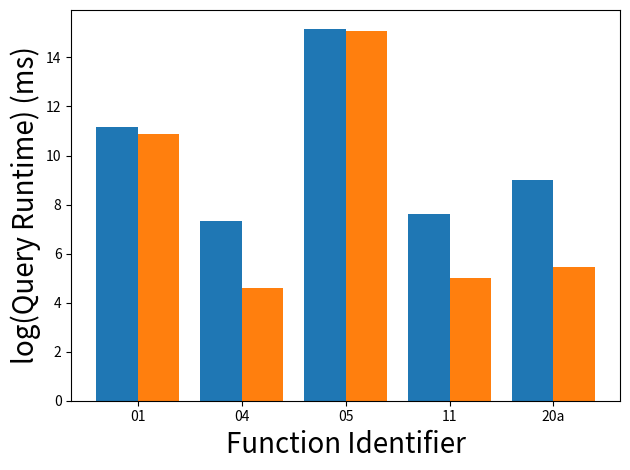

Recreate this plot in Python. (Note: this script raises an exception after producing the figure.)
# plot_procbench_apfel.py
# Plot benchmark results from SQL ProcBench queries.

import os
import sys
import math
import numpy as np
import matplotlib.pyplot as plt

# Script exit codes
EXIT_SUCCESS = 0
EXIT_FAILURE = 1

# Results from Apfel
RESULTS_APFEL = {"01": 70, "04": 1.5, "05": 3900, "11": 2.0, "20a": 8.0}

# Results from NoisePage
RESULTS_NOISEPAGE = {"01": 52.8, "04": 0.10, "05": 3500.1, "11": 0.15, "20a": 0.23}

# The path to which results are saved
OUTPUT_PATH = os.path.join(os.getcwd(), "./plots")


def make_plot():
    pg_values = [math.log(v * 1000) for v in RESULTS_APFEL.values()]
    np_values = [math.log(v * 1000) for v in RESULTS_NOISEPAGE.values()]
    assert len(pg_values) == len(np_values), "Corrupt data"

    # The number of functions on X-axis
    N = len(pg_values)

    fig, ax = plt.subplots()
    ax.bar(np.arange(N), pg_values, width=0.4, label="Apfel")
    ax.bar(np.arange(N) + 0.4, np_values, width=0.4, label="NoisePage")
    plt.xlabel("Function Identifier", fontsize=20)
    plt.ylabel("log(Query Runtime) (ms)", fontsize=20)
    plt.xticks(np.arange(N) + 0.4 / 2, RESULTS_APFEL.keys())
    fig.tight_layout()

    # Make the legend
    handles, labels = ax.get_legend_handles_labels()
    fig_legend = plt.figure(figsize=(10, 0.5))
    fig_legend.tight_layout()
    plt.figlegend(handles, labels, loc="center", ncol=len(handles), frameon=True)
    fig_legend.savefig(os.path.join(OUTPUT_PATH, "procbench_apfel_legend.pdf"))
    plt.close(fig_legend)

    plt.savefig(os.path.join(OUTPUT_PATH, "procbench_apfel.pdf"))
    plt.close(fig)


def main() -> int:
    make_plot()
    return EXIT_SUCCESS


if __name__ == "__main__":
    sys.exit(main())
